Run: headless pygame with SDL's dummy video driver; simulated clock (each Clock.tick advances the game by its frame time, no real sleeping); random seed 0; keys injected as events and as key.get_pressed() state; mouse plan: one left click at the window centre at the start of phase 2, then a move to the lower-right quarter at the start of phase 3.
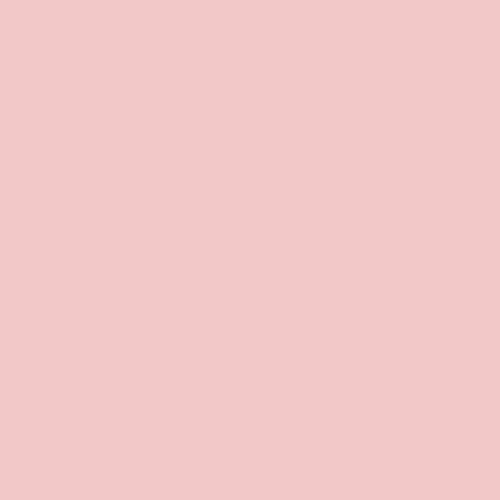
Frame 1 of 4 · flips 1–60 · no input
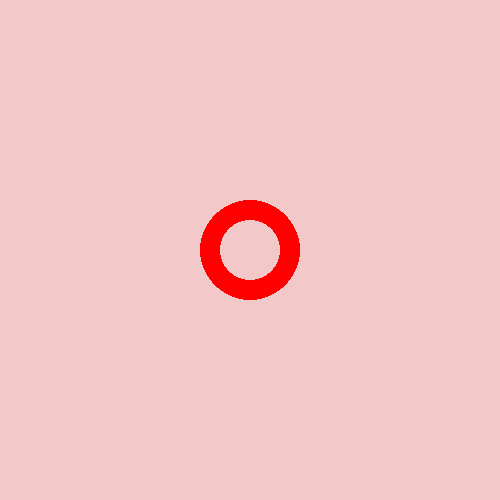
Frame 2 of 4 · flips 61–180 · clicked the window centre · tapped SPACE, RETURN · held RIGHT (→), D
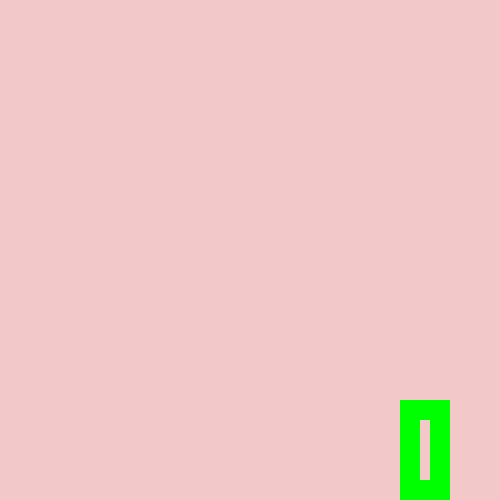
Frame 3 of 4 · flips 181–300 · moved the mouse to the lower-right quarter · held DOWN (↓), S
Frame 4 of 4 · flips 301–420 · held LEFT (←), A, UP (↑), W · screen same as frame 1, image omitted

The pygame program that drew these frames:

import pygame,sys
from pygame.locals import*
pygame.init()
canvas=pygame.display.set_mode((500,500))
pygame.display.set_caption("Mouse Motion")
canvas.fill((242,200,200))
while True:
    for event in pygame.event.get():
        canvas.fill((242,200,200))
        pygame.mouse.set_visible(False)
        if event.type == KEYDOWN :
            if event.key == K_ESCAPE:
                pygame.quit()
                sys.exit()
        if event.type == MOUSEBUTTONUP:
            x=event.pos[0]
            y=event.pos[1]
            pygame.draw.circle(canvas,(255,0,0),(x,y),50,20)
        if event.type == MOUSEMOTION:
            x=event.pos[0]
            y=event.pos[1]
            pygame.draw.rect(canvas,(0,255,0),(x,y,50,100),20)


    pygame.display.update()
